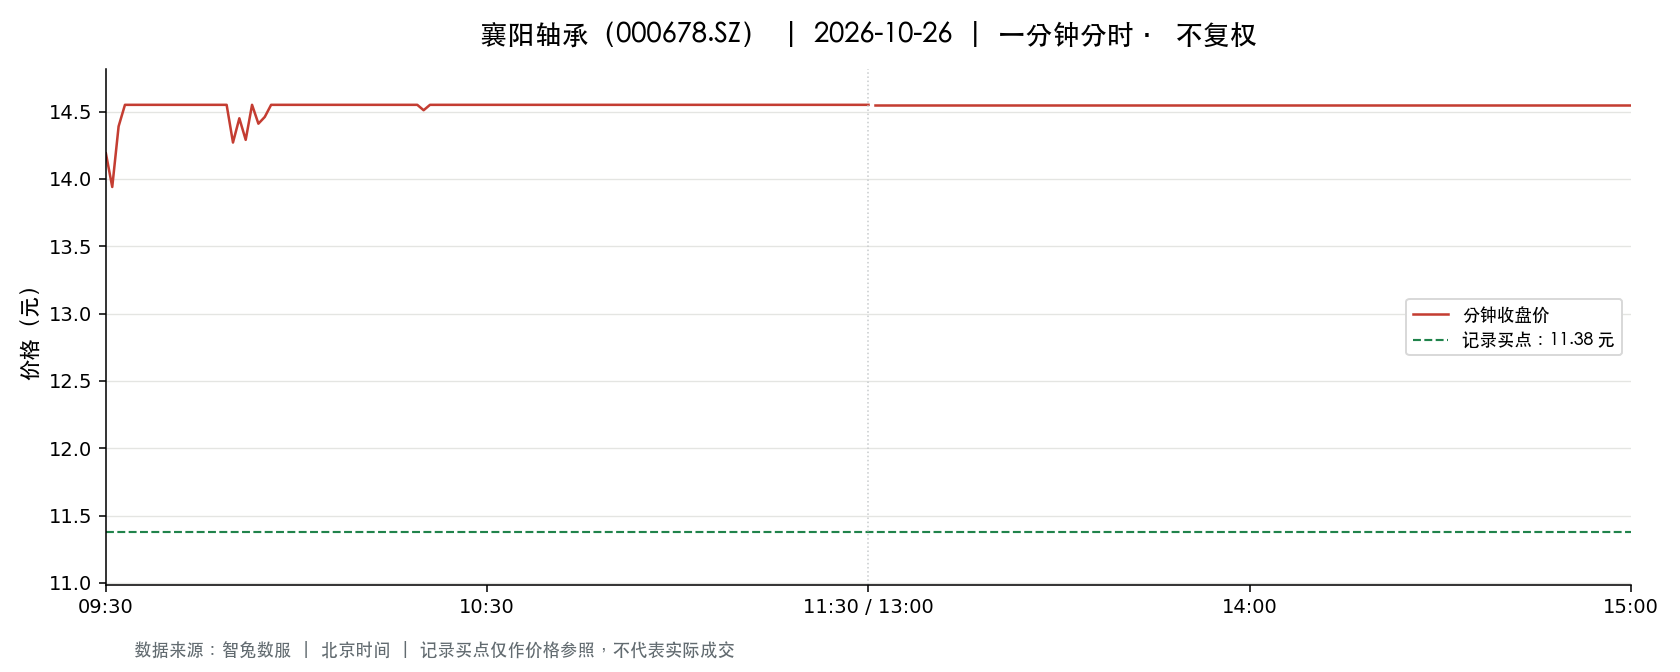

Source data for this figure (header and first rows):
t, o, h, l, c, v, a, pc, sf
2026-10-26 09:30:00, 14.19, 14.19, 14.19, 14.19, 54990, 78030810, 13.23, 0.0
2026-10-26 09:31:00, 14.1, 14.29, 13.91, 13.94, 148927, 209704760, 14.19, 0.0
2026-10-26 09:32:00, 13.94, 14.55, 13.94, 14.39, 155115, 223973117, 13.94, 0.0
2026-10-26 09:33:00, 14.42, 14.55, 14.4, 14.55, 62713, 90925341, 14.39, 0.0
2026-10-26 09:34:00, 14.55, 14.55, 14.55, 14.55, 6621, 9633555, 14.55, 0.0
2026-10-26 09:35:00, 14.55, 14.55, 14.55, 14.55, 3837, 5584144, 14.55, 0.0
2026-10-26 09:36:00, 14.55, 14.55, 14.55, 14.55, 2657, 3864625, 14.55, 0.0
2026-10-26 09:37:00, 14.55, 14.55, 14.55, 14.55, 5643, 8210565, 14.55, 0.0
2026-10-26 09:38:00, 14.55, 14.55, 14.55, 14.55, 2149, 3126795, 14.55, 0.0
2026-10-26 09:39:00, 14.55, 14.55, 14.55, 14.55, 1051, 1529205, 14.55, 0.0
2026-10-26 09:40:00, 14.55, 14.55, 14.55, 14.55, 1096, 1594680, 14.55, 0.0
2026-10-26 09:41:00, 14.55, 14.55, 14.55, 14.55, 983.0, 1430265, 14.55, 0.0
2026-10-26 09:42:00, 14.55, 14.55, 14.55, 14.55, 1166, 1696530, 14.55, 0.0
2026-10-26 09:43:00, 14.55, 14.55, 14.55, 14.55, 1177, 1712535, 14.55, 0.0
2026-10-26 09:44:00, 14.55, 14.55, 14.55, 14.55, 1243, 1808565, 14.55, 0.0
2026-10-26 09:45:00, 14.55, 14.55, 14.55, 14.55, 1160, 1687800, 14.55, 0.0
2026-10-26 09:46:00, 14.55, 14.55, 14.55, 14.55, 1296, 1885680, 14.55, 0.0
2026-10-26 09:47:00, 14.55, 14.55, 14.55, 14.55, 1284, 1868220, 14.55, 0.0
2026-10-26 09:48:00, 14.55, 14.55, 14.55, 14.55, 2471, 3595305, 14.55, 0.0
2026-10-26 09:49:00, 14.55, 14.55, 14.55, 14.55, 3640, 5296200, 14.55, 0.0
2026-10-26 09:50:00, 14.55, 14.55, 14.11, 14.27, 118990, 171918657, 14.55, 0.0
2026-10-26 09:51:00, 14.32, 14.55, 14.32, 14.45, 61237, 88497090, 14.27, 0.0
2026-10-26 09:52:00, 14.39, 14.39, 14.16, 14.29, 28995, 41297074, 14.45, 0.0
2026-10-26 09:53:00, 14.3, 14.55, 14.3, 14.55, 42844, 62061856, 14.29, 0.0
2026-10-26 09:54:00, 14.55, 14.55, 14.31, 14.41, 24152, 34931416, 14.55, 0.0
2026-10-26 09:55:00, 14.4, 14.46, 14.39, 14.46, 11121, 16027077, 14.41, 0.0
2026-10-26 09:56:00, 14.48, 14.55, 14.48, 14.55, 27176, 39529509, 14.46, 0.0
2026-10-26 09:57:00, 14.55, 14.55, 14.55, 14.55, 2248, 3270840, 14.55, 0.0
2026-10-26 09:58:00, 14.55, 14.55, 14.55, 14.55, 1595, 2320725, 14.55, 0.0
2026-10-26 09:59:00, 14.55, 14.55, 14.55, 14.55, 917.0, 1334235, 14.55, 0.0
2026-10-26 10:00:00, 14.55, 14.55, 14.55, 14.55, 878.0, 1277490, 14.55, 0.0
2026-10-26 10:01:00, 14.55, 14.55, 14.55, 14.55, 889.0, 1293495, 14.55, 0.0
2026-10-26 10:02:00, 14.55, 14.55, 14.55, 14.55, 619.0, 900645, 14.55, 0.0
2026-10-26 10:03:00, 14.55, 14.55, 14.55, 14.55, 334.0, 485970, 14.55, 0.0
2026-10-26 10:04:00, 14.55, 14.55, 14.55, 14.55, 297.0, 432135, 14.55, 0.0
2026-10-26 10:05:00, 14.55, 14.55, 14.55, 14.55, 499.0, 726045, 14.55, 0.0
2026-10-26 10:06:00, 14.55, 14.55, 14.55, 14.55, 532.0, 774060, 14.55, 0.0
2026-10-26 10:07:00, 14.55, 14.55, 14.55, 14.55, 449.0, 653295, 14.55, 0.0
2026-10-26 10:08:00, 14.55, 14.55, 14.55, 14.55, 205.0, 298275, 14.55, 0.0
2026-10-26 10:09:00, 14.55, 14.55, 14.55, 14.55, 749.0, 1089795, 14.55, 0.0
2026-10-26 10:10:00, 14.55, 14.55, 14.55, 14.55, 540.0, 785700, 14.55, 0.0
2026-10-26 10:11:00, 14.55, 14.55, 14.55, 14.55, 1122, 1632510, 14.55, 0.0
2026-10-26 10:12:00, 14.55, 14.55, 14.55, 14.55, 1282, 1865310, 14.55, 0.0
2026-10-26 10:13:00, 14.55, 14.55, 14.55, 14.55, 427.0, 621285, 14.55, 0.0
2026-10-26 10:14:00, 14.55, 14.55, 14.55, 14.55, 443.0, 644565, 14.55, 0.0
2026-10-26 10:15:00, 14.55, 14.55, 14.55, 14.55, 495.0, 720225, 14.55, 0.0
2026-10-26 10:16:00, 14.55, 14.55, 14.55, 14.55, 474.0, 689670, 14.55, 0.0
2026-10-26 10:17:00, 14.55, 14.55, 14.55, 14.55, 1361, 1980255, 14.55, 0.0
2026-10-26 10:18:00, 14.55, 14.55, 14.55, 14.55, 649.0, 944295, 14.55, 0.0
2026-10-26 10:19:00, 14.55, 14.55, 14.55, 14.55, 652.0, 948660, 14.55, 0.0
2026-10-26 10:20:00, 14.55, 14.55, 14.51, 14.51, 33412, 48607937, 14.55, 0.0
2026-10-26 10:21:00, 14.45, 14.55, 14.45, 14.55, 26841, 39007564, 14.51, 0.0
2026-10-26 10:22:00, 14.55, 14.55, 14.55, 14.55, 1223, 1779465, 14.55, 0.0
2026-10-26 10:23:00, 14.55, 14.55, 14.55, 14.55, 1782, 2592810, 14.55, 0.0
2026-10-26 10:24:00, 14.55, 14.55, 14.55, 14.55, 747.0, 1086885, 14.55, 0.0
2026-10-26 10:25:00, 14.55, 14.55, 14.55, 14.55, 1052, 1530660, 14.55, 0.0
2026-10-26 10:26:00, 14.55, 14.55, 14.55, 14.55, 1139, 1657245, 14.55, 0.0
2026-10-26 10:27:00, 14.55, 14.55, 14.55, 14.55, 499.0, 726001, 14.55, 0.0
2026-10-26 10:28:00, 14.55, 14.55, 14.55, 14.55, 522.0, 759510, 14.55, 0.0
2026-10-26 10:29:00, 14.55, 14.55, 14.55, 14.55, 755.0, 1098525, 14.55, 0.0
... 181 more rows
